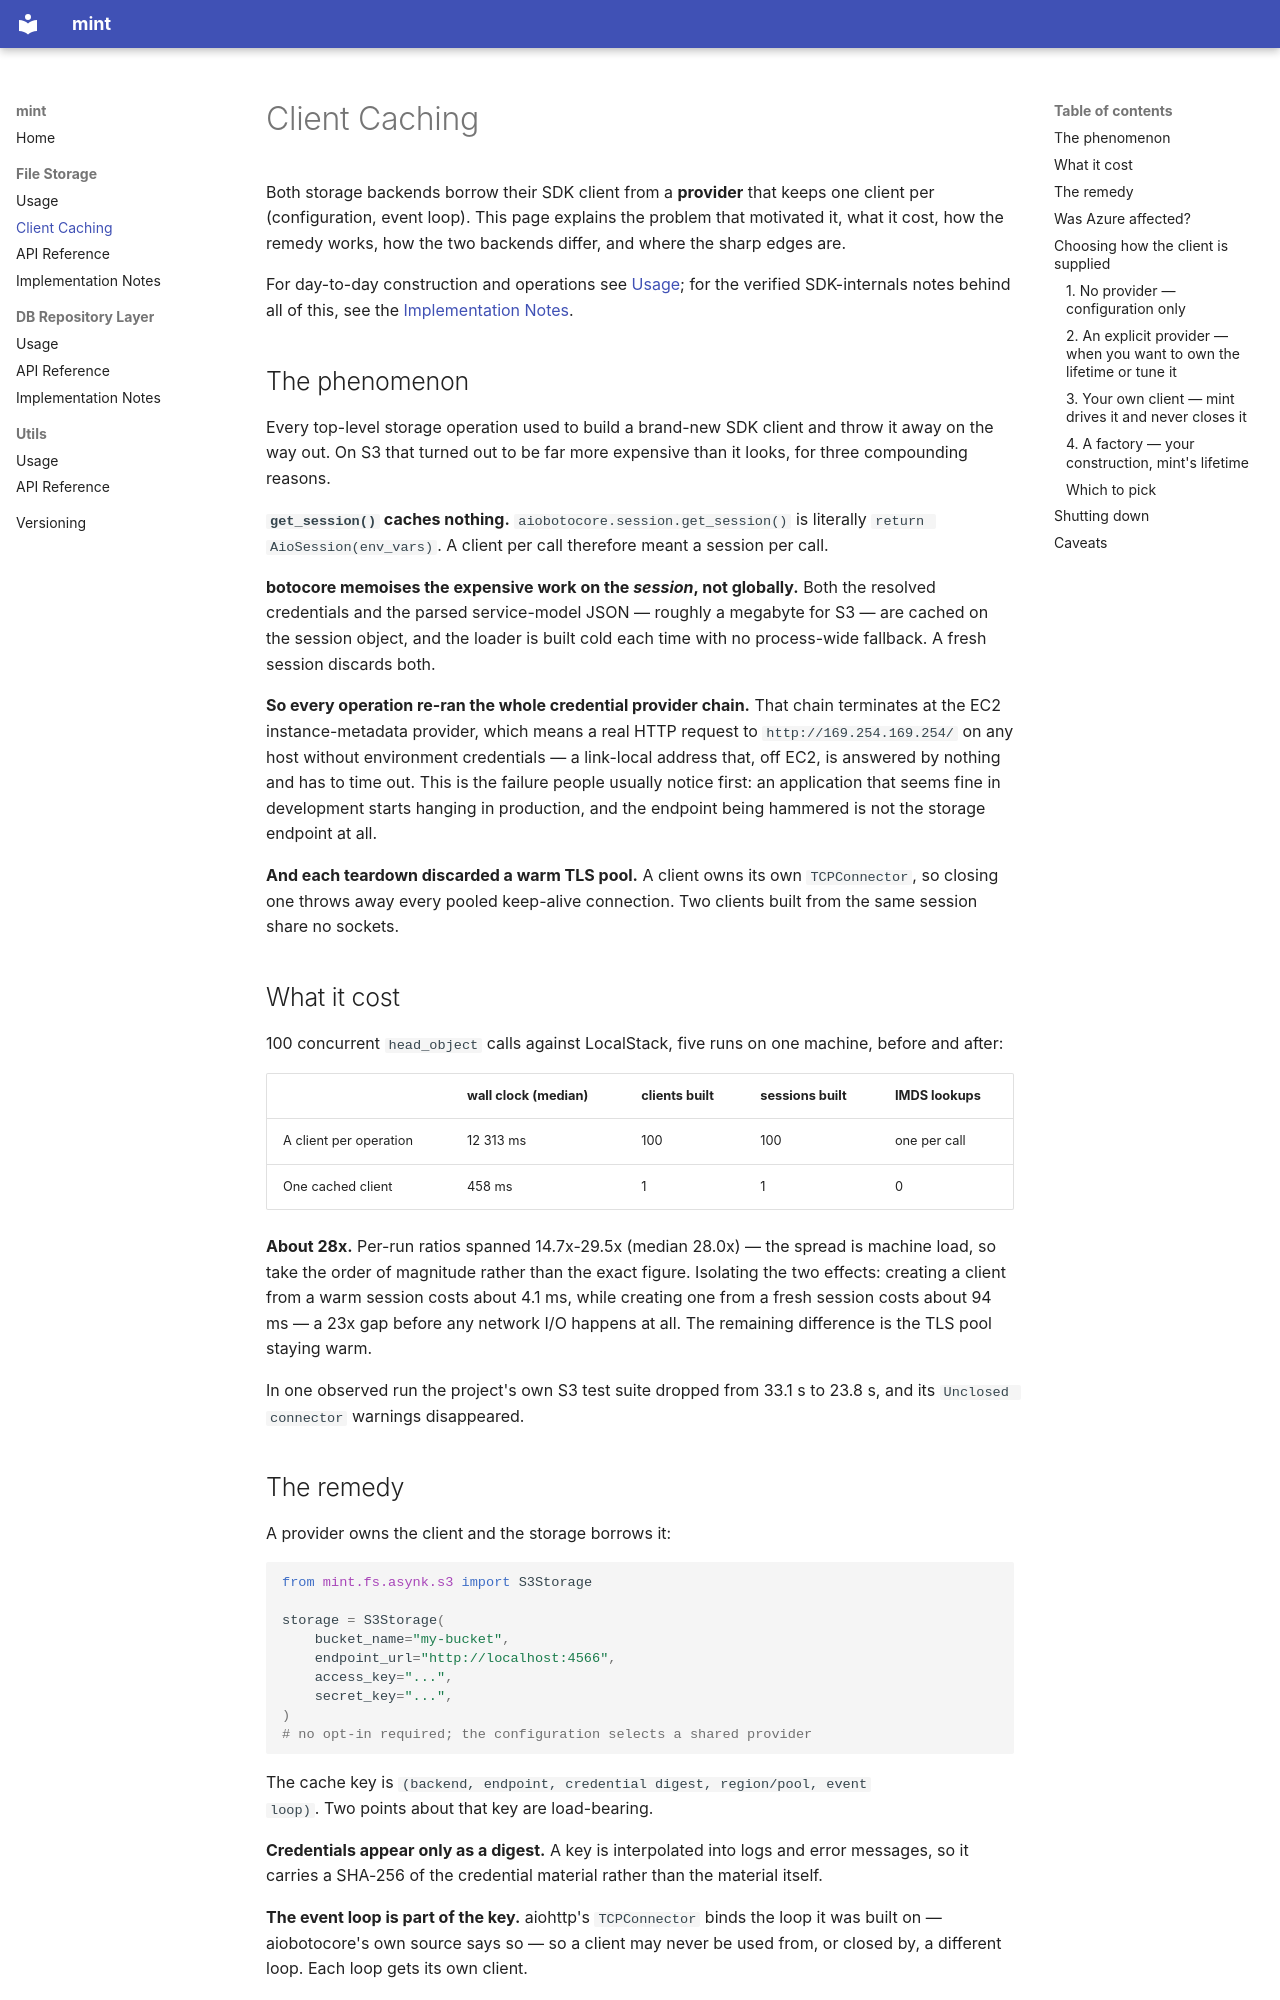

repository: lawrnsfeng/mint · page: fs/client-caching/index.html · generator: mkdocs

# Client Caching

Both storage backends borrow their SDK client from a **provider** that keeps one
client per (configuration, event loop). This page explains the problem that
motivated it, what it cost, how the remedy works, how the two backends differ,
and where the sharp edges are.

For day-to-day construction and operations see [Usage](usage.md); for the
verified SDK-internals notes behind all of this, see the
[Implementation Notes](../s3-implementation-notes.md).

## The phenomenon

Every top-level storage operation used to build a brand-new SDK client and throw
it away on the way out. On S3 that turned out to be far more expensive than it
looks, for three compounding reasons.

**`get_session()` caches nothing.** `aiobotocore.session.get_session()` is
literally `return AioSession(env_vars)`. A client per call therefore meant a
session per call.

**botocore memoises the expensive work on the *session*, not globally.** Both the
resolved credentials and the parsed service-model JSON — roughly a megabyte for
S3 — are cached on the session object, and the loader is built cold each time
with no process-wide fallback. A fresh session discards both.

**So every operation re-ran the whole credential provider chain.** That chain
terminates at the EC2 instance-metadata provider, which means a real HTTP request
to `http://169.254.169.254/` on any host without environment credentials — a
link-local address that, off EC2, is answered by nothing and has to time out.
This is the failure people usually notice first: an application that seems fine
in development starts hanging in production, and the endpoint being hammered is
not the storage endpoint at all.

**And each teardown discarded a warm TLS pool.** A client owns its own
`TCPConnector`, so closing one throws away every pooled keep-alive connection.
Two clients built from the same session share no sockets.

## What it cost

100 concurrent `head_object` calls against LocalStack, five runs on one
machine, before and after:

| | wall clock (median) | clients built | sessions built | IMDS lookups |
|---|---|---|---|---|
| A client per operation | 12 313 ms | 100 | 100 | one per call |
| One cached client | 458 ms | 1 | 1 | 0 |

**About 28x.** Per-run ratios spanned 14.7x-29.5x (median 28.0x) — the spread is
machine load, so take the order of magnitude rather than the exact figure.
Isolating the two effects: creating a client from a warm session costs
about 4.1 ms, while creating one from a fresh session costs about 94 ms — a 23x
gap before any network I/O happens at all. The remaining difference is the TLS
pool staying warm.

In one observed run the project's own S3 test suite dropped from 33.1 s to 23.8 s,
and its `Unclosed connector` warnings disappeared.
